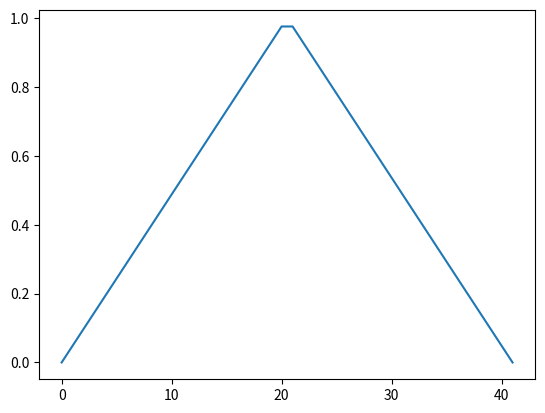

The matplotlib source for this figure:
import numpy as np
from matplotlib.pyplot import plot, show

window = np.bartlett(42)
plot(window)
show()
